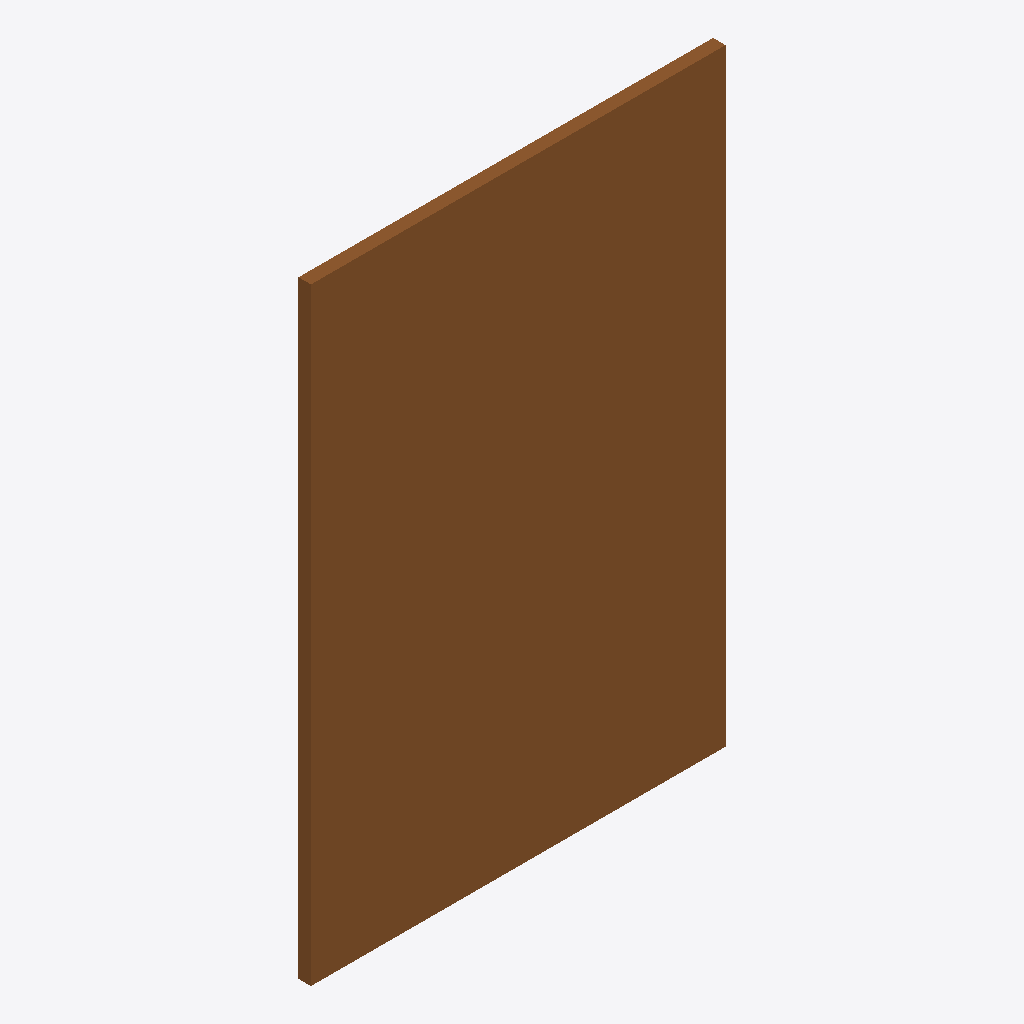
Isometric view of an IFC building model (IFC-SPF (STEP), schema IFC2X3, length unit millimetre), seen from the south-west, elements coloured by IFC class: 1 door (brown).
Extent 1.7 m × 0.1 m × 2.4 m (x, y, z). Storeys (1): Level 1 at 0.00 m. Elements (1): 1 IfcDoor.

HEADER;
FILE_DESCRIPTION(('ViewDefinition [CoordinationView, QuantityTakeOffAddOnView]','ExchangeRequirement []'),'2;1');
FILE_NAME('0001','2023-08-30T15:39:47+01:00',(''),(''),'ODA SDAI 22.12','23.0.11.19 - Exporter 23.0.11.19 - Default UI','');
FILE_SCHEMA(('IFC2X3'));
ENDSEC;
DATA;
#100=IFCPROJECT('10m3kEO419wPTm8DZSqzcK',#20,'0001',$,$,'Project Name','Project Status',(#93,#98),#90);
#112=IFCSITE('10m3kEO419wPTm8DZSqzcM',#20,'Default',$,$,#111,$,$,.ELEMENT.,(42,21,31,181945),(-71,-3,-24,-263305),0.0,$,$);
#102=IFCBUILDING('10m3kEO419wPTm8DZSqzcL',#20,'',$,$,#16,$,'',.ELEMENT.,$,$,#101);
#105=IFCBUILDINGSTOREY('3Zu5Bv0LOHrPC10026FoQQ',#20,'Level 1',$,'Level:8mm Head',#104,$,'Level 1',.ELEMENT.,0.0);
#185=IFCDOOR('2J0mdEvBn3u8K9_A$2nJ84',#20,'CP-DR_1SL_Sliding Door:50_Off-50:367208',$,'CP-DR_1SL_Sliding Door:50_Off-50',#184,#182,'367208',2438.400000000007,3327.507599788609);
ENDSEC;
